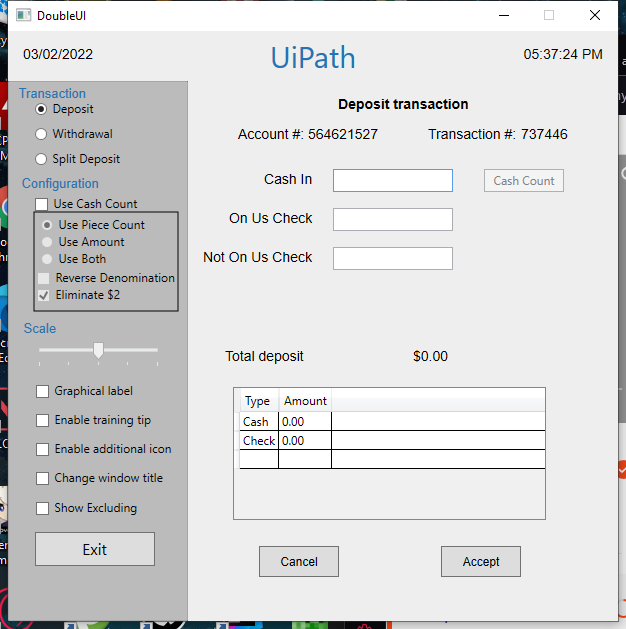
Workflow: UIAutho

Step 1: Use Application: DoubleUI on the element in window 'DoubleUI' (doubleui.exe)

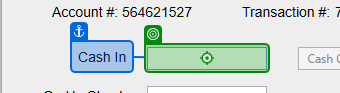
Step 2: type "1000" into 'Cash In'

Step 3: type "200" into 'On Us Check' (no picture)

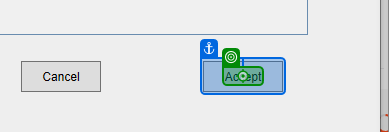
Step 4: click on 'Accept'

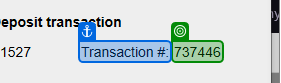
Step 5: get-text from 'Transaction #'